Run: headless pygame with SDL's dummy video driver; simulated clock (each Clock.tick advances the game by its frame time, no real sleeping); random seed 0; keys injected as events and as key.get_pressed() state; no mouse input.
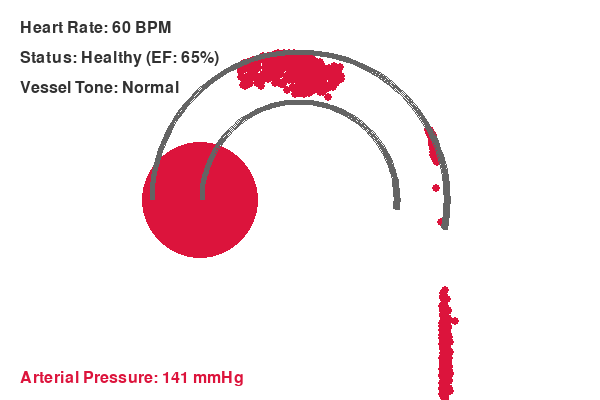
Frame 1 of 4 · flips 1–60 · no input
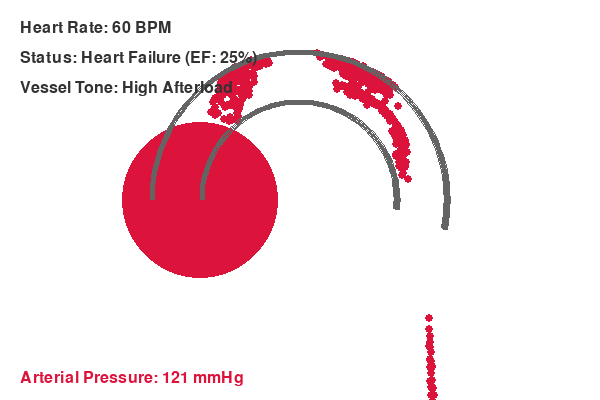
Frame 2 of 4 · flips 61–180 · tapped SPACE, RETURN · held RIGHT (→), D
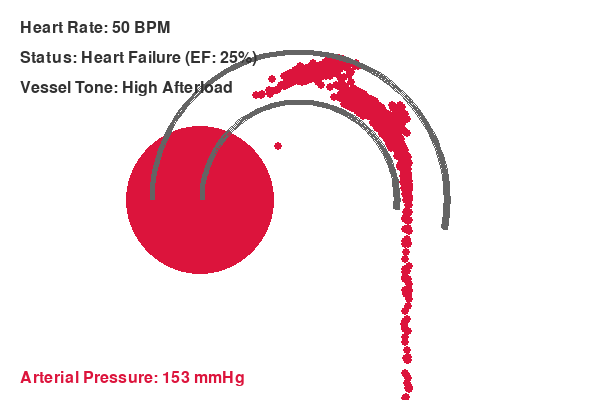
Frame 3 of 4 · flips 181–300 · held DOWN (↓), S
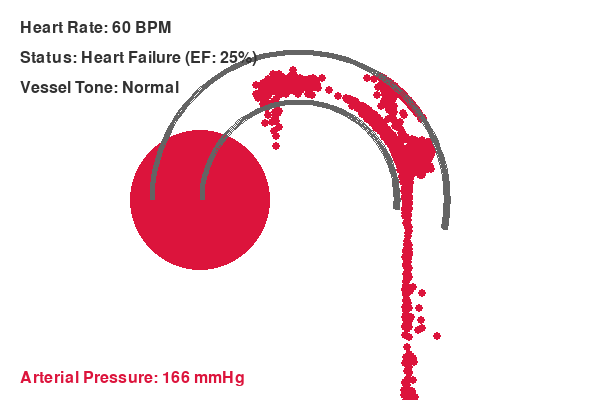
Frame 4 of 4 · flips 301–420 · held LEFT (←), A, UP (↑), W

The pygame program that drew these frames:

import pygame
import math
import random

# 1. ---- SETTINGS ----
pygame.init()
pygame.font.init()
my_font = pygame.font.SysFont('arial', 24)
screen = pygame.display.set_mode((600, 400))
clock = pygame.time.Clock()

# CLINICAL DATA (change these to see the difference)
healthy_ef = 0.65 # healthy
hf_ef = 0.25 # HF
is_healthy = True #start simulation in healthy state
ejection_fraction = healthy_ef

bpm = 60 #resting HR
vessel_friction = 0.99 # peripheral resistance factor

# Draw the aorta
aorta_rect = pygame.Rect(150, 50, 300, 300) # invisible walls for the arch
AORTA_COLOR = (100, 100, 100) # grey

# ---- PARTICLE LIST ----
blood_particles = []

# 2. ---- MAIN LOOP ----
running = True
t = 0

while running:
    for event in pygame.event.get():
        if event.type == pygame.QUIT:
            running = False

        if event.type == pygame.KEYDOWN:
            if event.key == pygame.K_UP:
                bpm = min(220, bpm + 10) # heart rate capped
            if event.key == pygame.K_DOWN:
                bpm = max(30, bpm - 10) # bradycardia

            # ---- EJECTION FRACTION SWITCH ----
            if event.key == pygame.K_SPACE:
                is_healthy = not is_healthy #flip the state
                ejection_fraction = healthy_ef if is_healthy else hf_ef

            # ---- PERIPHERAL RESISTANCE SWITCH ----
            if event.key == pygame.K_LEFT:
                vessel_friction = min(1.00, vessel_friction + 0.01) # increase resistance
            if event.key == pygame.K_RIGHT:
                vessel_friction = max(0.90, vessel_friction - 0.01) # decrease resistance


        

    screen.fill((255, 255, 255)) # White background

    # 3. ---- BEAT LOGIC ----
    pulse = math.cos(t) * (ejection_fraction * 40)
    current_radius = 80 + pulse

    # 3.1 ---- TRIGGER BLOOD FLOW ----
    if math.sin(t) > 0.8:
        # Spawn at the top-right of the heart circle
        num_particles = int(ejection_fraction * 100)
        for _ in range(num_particles):
            start_x = 220 + random.uniform(-15, 15)
            start_y = 120 + random.uniform(-15, 15)

            speed = abs((ejection_fraction * 10) + random.uniform(2, 4))
            lift = 12 + random.uniform(-1, 2) 
            blood_particles.append([start_x, start_y, speed, lift])

    # 3.1.1 ---- UPDATE AND DRAW THE PARTICLES ----
    gravity = 0.1 
    # Center must be x=300 to match aorta_rect(150, 50, 300, 300)
    center_x, center_y = 300, 200

    for p in blood_particles[:]: 
        # Move the particle
        p[0] += p[2] 
        p[1] -= p[3] 
        p[3] -= gravity 

        if p[0] > center_x:
            # Prevent negative velocity loop (wind trap)
            if p[2] > 0:
                p[2] -= 0.05 
                
        p[2] *= vessel_friction # apply peripheral resistance 

        # Aortic Valve (Kill Zone)
        if p[1] > 160 and p[3] < 0 and p[0] < 280:
            blood_particles.remove(p)
            continue

        # ---- COLLISION LOGIC ----
        dx = p[0] - center_x
        dy = p[1] - center_y
        distance = math.sqrt(dx**2 + dy**2)
        angle = math.atan2(dy, dx)

        # 1. Outer wall logic (Radius 150)
        if distance > 148 and angle < 0.2:
            p[0] = center_x + math.cos(angle) * 146
            p[1] = center_y + math.sin(angle) * 146

            # ZONE A: The Roof
            if angle < -0.5:
                p[3] = -abs(p[3] * 0.4) # Bounce down with reduced force
            # ZONE B: The Drop
            else:
                p[2] *= 0.5 # Kill horizontal momentum

        # 2. Inner wall logic (Radius 100)
        if distance < 105 and angle < 0.2 and p[0] > 280:
            p[3] *= -0.5
            p[0] = center_x + math.cos(angle) * 110
            p[1] = center_y + math.sin(angle) * 110

        # draw the blood drop
        pygame.draw.circle(screen, (220, 20, 60), (int(p[0]), int(p[1])), 4)

        # remove blood particles off screen
        if p[0] > 600 or p[1] > 400:
            blood_particles.remove(p)

    # 4.0 ---- DRAW THE HEART ----
    pygame.draw.circle(screen, (220, 20, 60), (200, 200), int(current_radius))

    # outer wall
    pygame.draw.arc(screen, AORTA_COLOR, aorta_rect, -0.2, 3.14, 5)

    # inner wall
    inner_rect = aorta_rect.inflate(-100, -100)
    pygame.draw.arc(screen, AORTA_COLOR, inner_rect, -0.1, 3.14, 5)

    # Clinical monitor (BPM)
    status_text = "Healthy" if is_healthy else "Heart Failure"
    ef_display = int(ejection_fraction * 100)

    # Rounded friction display for user friendliness
    rounded_friction = round(vessel_friction, 2)

    #Peripheral resistance
    if rounded_friction == 0.99:
        tone_text = "Normal"
    elif rounded_friction < 0.99:
        tone_text = "High Afterload"
    else: 
        tone_text = "Low Afterload"

    # ---- BLOOD PRESSURE ESTIMATION ----
    # Base diastolic pressure by vessel tone.
    # Normal tone (0.99) = 80 mmHg, High Afterload (0.90) = 116 mmHg
    base_diastolic = 80 + ((0.99 - vessel_friction) * 400)

    # Pulse pressure is determined by artieral blood volume.
    # Multiply the active particles by pressure coefficient (0.6)
    pulse_pressure = len(blood_particles) * 0.06

    instant_bp = int(base_diastolic +   pulse_pressure)

    bpm_text = my_font.render(f"Heart Rate: {bpm} BPM", True, (50, 50, 50))
    status_render = my_font.render(f"Status: {status_text} (EF: {ef_display}%)", True, (50, 50, 50))
    tone_render = my_font.render(f"Vessel Tone: {tone_text}", True, (50, 50, 50))
    bp_render = my_font.render(f"Arterial Pressure: {instant_bp} mmHg", True, (220, 20, 60))

    screen.blit(bpm_text, (20, 20))
    screen.blit(status_render, (20, 50))
    screen.blit(tone_render, (20, 80))
    screen.blit(bp_render, (20, 370))


    pygame.display.flip()
    t += (bpm / 60) * 0.15 
    clock.tick(60)

pygame.quit()
